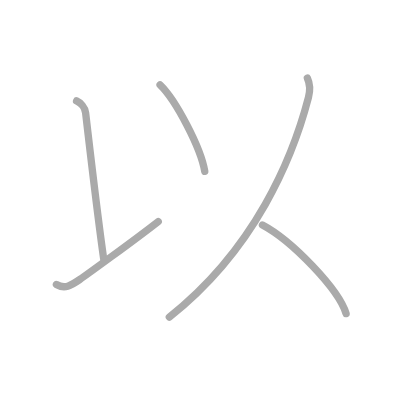
t = 0.00 s
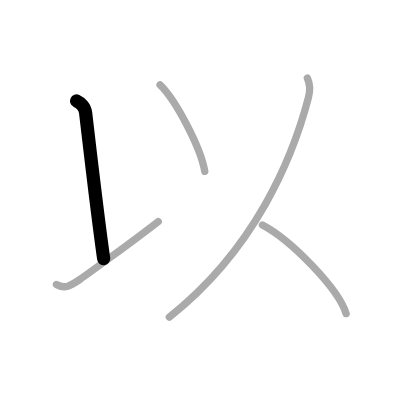
t = 1.00 s
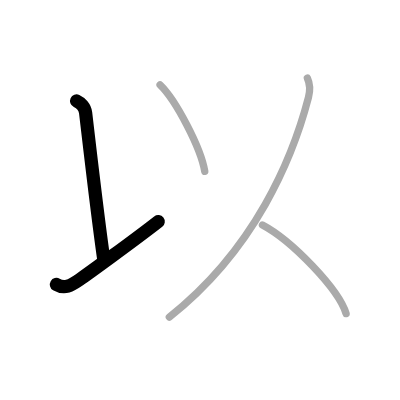
t = 2.00 s
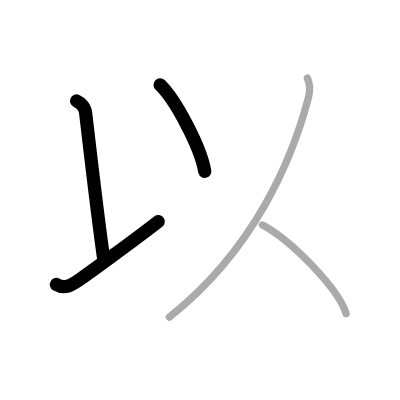
t = 3.00 s
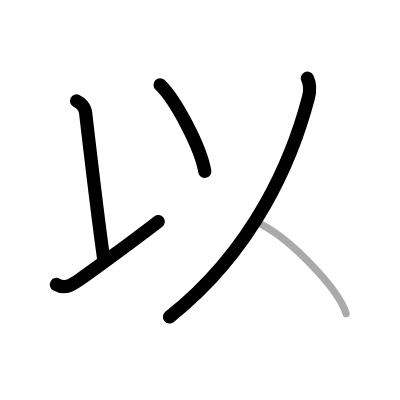
t = 4.00 s
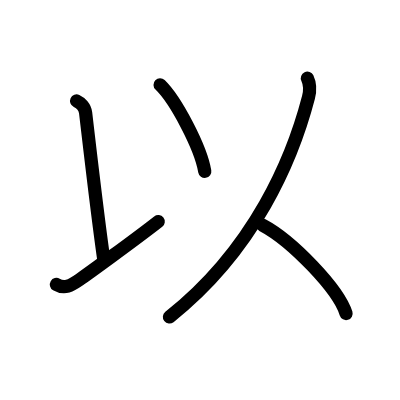
t = 5.00 s

The animated SVG that drew these frames (rendered in a browser with its animation timeline set to each time). Animation: 5 SMIL elements (animate=5); one cycle of 5.00 s.

<?xml version="1.0" standalone="no"?>
<!DOCTYPE svg PUBLIC "-//W3C//DTD SVG 1.1//EN"   "http://www.w3.org/Graphics/SVG/1.1/DTD/svg11.dtd">
<svg width="400px" height="400px"  version="1.1" xmlns="http://www.w3.org/2000/svg">
  <defs>
    <marker id="Triangle" viewBox="0 0 10 10" refX="0" refY="5" markerUnits="strokeWidth" markerWidth="3" style="stroke-opacity:0%;fill:#aaaaaa;" markerHeight="2" orient="auto">
      <path d="M 0 0 L 10 5 L 0 10 z" />
    </marker>
    
    <marker id="Arrow" viewBox="0 0 10 10" refX="5" refY="5" markerUnits="strokeWidth" markerWidth="1.8" style="stroke-opacity:0%;fill:#770000;" markerHeight="2" orient="auto">
      <path d="M 0 4 L 6 4 L 4 1 L 10 5 L 4 9 L 6 6 L 0 6 z" />
        <circle cx="5" cy="5" r="5" />
      </marker>
    
    <marker id="TriangleRed" viewBox="0 0 10 10" refX="0" refY="5" markerUnits="strokeWidth" markerWidth="3" style="stroke-opacity:0%;fill:#CC0000;" markerHeight="2" orient="auto">
      <path d="M 0 0 L 10 5 L 0 10 z" />
    </marker>
    
    <marker id="ArrowRed" viewBox="0 0 10 10" refX="5" refY="5" markerUnits="strokeWidth" markerWidth="1.8" style="stroke-opacity:0%;fill:#CC0000;" markerHeight="2" orient="auto">
      <path d="M 0 4 L 6 4 L 4 1 L 10 5 L 4 9 L 6 6 L 0 6 z" />
        <circle cx="5" cy="5" r="5" />
      </marker>
    
  </defs>
  
  <path style="fill:#ffffff; fill-opacity:100%; fill-rule:evenodd; stroke-width:0;" d="M 0 0 L 400px 0 L 400px 400px L 0 400px L 0 0" />

  <g transform="scale(3.6697247706422 3.6697247706422)">
<path style="fill:none; fill-opacity:0%; fill-rule:evenodd; stroke:#aaaaaa; stroke-opacity:100%; stroke-width: 1.5pt; stroke-linejoin:round; stroke-linecap:round;" d="M20.87 27.5c1.09 0.5 2.28 1.72 2.46 3.25C25 45.12 27 61.75 28.25 70.5"></path>
<path style="fill:none; fill-opacity:0%; fill-rule:evenodd; stroke:#aaaaaa; stroke-opacity:100%; stroke-width: 1.5pt; stroke-linejoin:round; stroke-linecap:round;" d="M15.37 77.52c2.25 1.32 3.9 0.34 6.32-1.32c1.61-1.11 14.59-10.49 21.43-15.82"></path>
<path style="fill:none; fill-opacity:0%; fill-rule:evenodd; stroke:#aaaaaa; stroke-opacity:100%; stroke-width: 1.5pt; stroke-linejoin:round; stroke-linecap:round;" d="M43.62 23.12c4.3 4.16 11.11 17.12 12.18 23.59"></path>
<path style="fill:none; fill-opacity:0%; fill-rule:evenodd; stroke:#aaaaaa; stroke-opacity:100%; stroke-width: 1.5pt; stroke-linejoin:round; stroke-linecap:round;" d="M83.76 21.3c0.74 1.58 0.87 3.04 0.3 5.25C79.75 43.12 69.5 67.88 46.14 86.4"></path>
<path style="fill:none; fill-opacity:0%; fill-rule:evenodd; stroke:#aaaaaa; stroke-opacity:100%; stroke-width: 1.5pt; stroke-linejoin:round; stroke-linecap:round;" d="M71.52 61.33c8.04 4.26 20.78 17.51 22.79 24.13"></path>

<path style="fill:none; fill-opacity:0%; fill-rule:evenodd; stroke:#000000; stroke-opacity:100%; stroke-width: 2.7pt; stroke-linejoin:round; stroke-linecap:round;" d="M20.87 27.5c1.09 0.5 2.28 1.72 2.46 3.25C25 45.12 27 61.75 28.25 70.5" pathLength="100" stroke-dashoffset="100" stroke-dasharray="100 105"><animate id="dashAnim1" attributeName="stroke-dashoffset" from="100" to="0" dur="1s" calcMode="linear" fill="freeze"/></path>
<path style="fill:none; fill-opacity:0%; fill-rule:evenodd; stroke:#000000; stroke-opacity:100%; stroke-width: 2.7pt; stroke-linejoin:round; stroke-linecap:round;" d="M15.37 77.52c2.25 1.32 3.9 0.34 6.32-1.32c1.61-1.11 14.59-10.49 21.43-15.82" pathLength="100" stroke-dashoffset="100" stroke-dasharray="100 105"><animate id="dashAnim2" attributeName="stroke-dashoffset" from="100" to="0" dur="1s" calcMode="linear" begin="dashAnim1.end" fill="freeze"/></path>
<path style="fill:none; fill-opacity:0%; fill-rule:evenodd; stroke:#000000; stroke-opacity:100%; stroke-width: 2.7pt; stroke-linejoin:round; stroke-linecap:round;" d="M43.62 23.12c4.3 4.16 11.11 17.12 12.18 23.59" pathLength="100" stroke-dashoffset="100" stroke-dasharray="100 105"><animate id="dashAnim3" attributeName="stroke-dashoffset" from="100" to="0" dur="1s" calcMode="linear" begin="dashAnim2.end" fill="freeze"/></path>
<path style="fill:none; fill-opacity:0%; fill-rule:evenodd; stroke:#000000; stroke-opacity:100%; stroke-width: 2.7pt; stroke-linejoin:round; stroke-linecap:round;" d="M83.76 21.3c0.74 1.58 0.87 3.04 0.3 5.25C79.75 43.12 69.5 67.88 46.14 86.4" pathLength="100" stroke-dashoffset="100" stroke-dasharray="100 105"><animate id="dashAnim4" attributeName="stroke-dashoffset" from="100" to="0" dur="1s" calcMode="linear" begin="dashAnim3.end" fill="freeze"/></path>
<path style="fill:none; fill-opacity:0%; fill-rule:evenodd; stroke:#000000; stroke-opacity:100%; stroke-width: 2.7pt; stroke-linejoin:round; stroke-linecap:round;" d="M71.52 61.33c8.04 4.26 20.78 17.51 22.79 24.13" pathLength="100" stroke-dashoffset="100" stroke-dasharray="100 105"><animate id="dashAnim5" attributeName="stroke-dashoffset" from="100" to="0" dur="1s" calcMode="linear" begin="dashAnim4.end" fill="freeze"/></path>

</g>

</svg>  
          
